Run: headless pygame with SDL's dummy video driver; simulated clock (each Clock.tick advances the game by its frame time, no real sleeping); random seed 0; keys injected as events and as key.get_pressed() state; no mouse input.
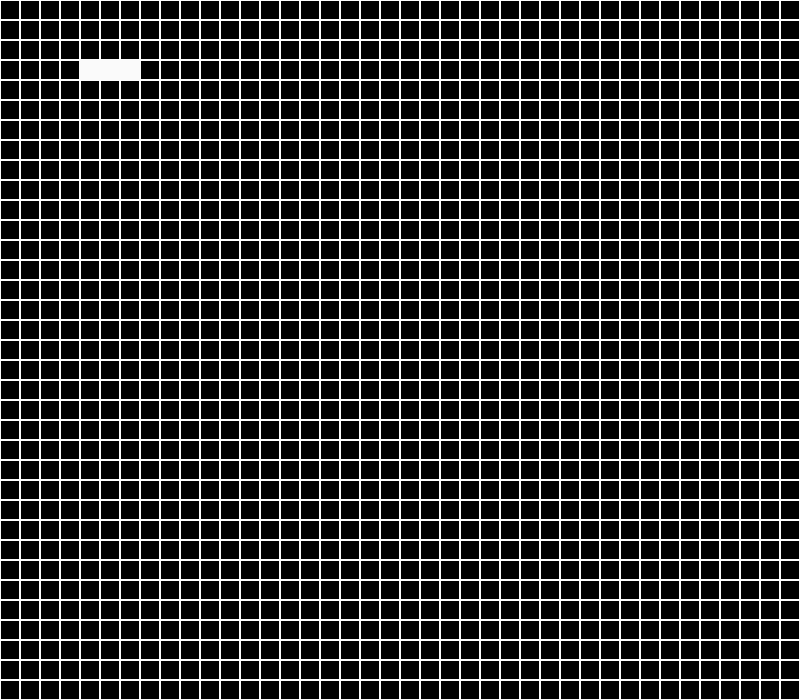
Frame 1 of 4 · flips 1–60 · no input
Frame 2 of 4 · flips 61–180 · tapped SPACE, RETURN · held RIGHT (→), D · screen unchanged from frame 1, image omitted
Frame 3 of 4 · flips 181–300 · held DOWN (↓), S · screen unchanged from frame 2, image omitted
Frame 4 of 4 · flips 301–420 · held LEFT (←), A, UP (↑), W · screen unchanged from frame 3, image omitted

The pygame program that drew these frames:

import pygame
from pygame.locals import *

width = 800
height = 700
size = 20
iteration_time = 100

def draw_cellular_field(matrix, background, size):
    for y in range(int(height / size)):
        for x in range(int(width / size)):
            if matrix[y][x] == 1:
                pygame.draw.rect(background, (250, 250, 250), (x * size, y * size, size, size), 0)
            else:
                pygame.draw.rect(background, (250, 250, 250), (x * size, y * size, size, size), 1)
    return background

def take_step(matrix):
    rows = len(matrix)
    columns = len(matrix[0])
    next_matrix = [[0 for _ in range(columns)] for _ in range(rows)]

    for y in range(rows):
        for x in range(columns):
            neighbors = 0
            for dy in (-1, 0, 1):
                for dx in (-1, 0, 1):
                    if dy == 0 and dx == 0:
                        continue
                    check_y = y + dy
                    check_x = x + dx
                    if 0 <= check_y < rows and 0 <= check_x < columns:
                        neighbors += matrix[check_y][check_x]

            if neighbors == 3 or (matrix[y][x] == 1 and neighbors == 2):
                next_matrix[y][x] = 1

    return next_matrix




def main():
    # Initialise screen
    pygame.init()
    matrix = [[0 for i in range(int(width / size))] for j in range(int(height / size))]
    screen = pygame.display.set_mode((width, height))
    pygame.display.set_caption('Basic Pygame program')
    

    # Fill background
    background = pygame.Surface(screen.get_size())
    background = background.convert()
    background.fill((0, 0, 0))

    # Display some text
    # font = pygame.font.Font(None, 36)
    # text = font.render("Hello There", 1, (10, 10, 10))
    # textpos = text.get_rect()
    # textpos.centerx = background.get_rect().centerx
    # background.blit(text, textpos)

    # Blit everything to the screen
    screen.blit(background, (0, 0))
    pygame.display.flip()
    matrix[3][5] = 1
    matrix[3][4] = 1
    matrix[3][6] = 1

    # Event loop
    STEP_EVENT = pygame.USEREVENT + 1
    pygame.time.set_timer(STEP_EVENT, iteration_time)
    clock = pygame.time.Clock()
    while True:
        for event in pygame.event.get():
            if event.type == QUIT:
                pygame.quit()
                return
            elif event.type == STEP_EVENT:
                matrix = take_step(matrix)


        background.fill((0, 0, 0))
        draw_cellular_field(matrix, background, size)
        screen.blit(background, (0, 0))
        pygame.display.flip()

        clock.tick(120)

        pygame.display.flip()

    
    


if __name__ == '__main__':
    main()
